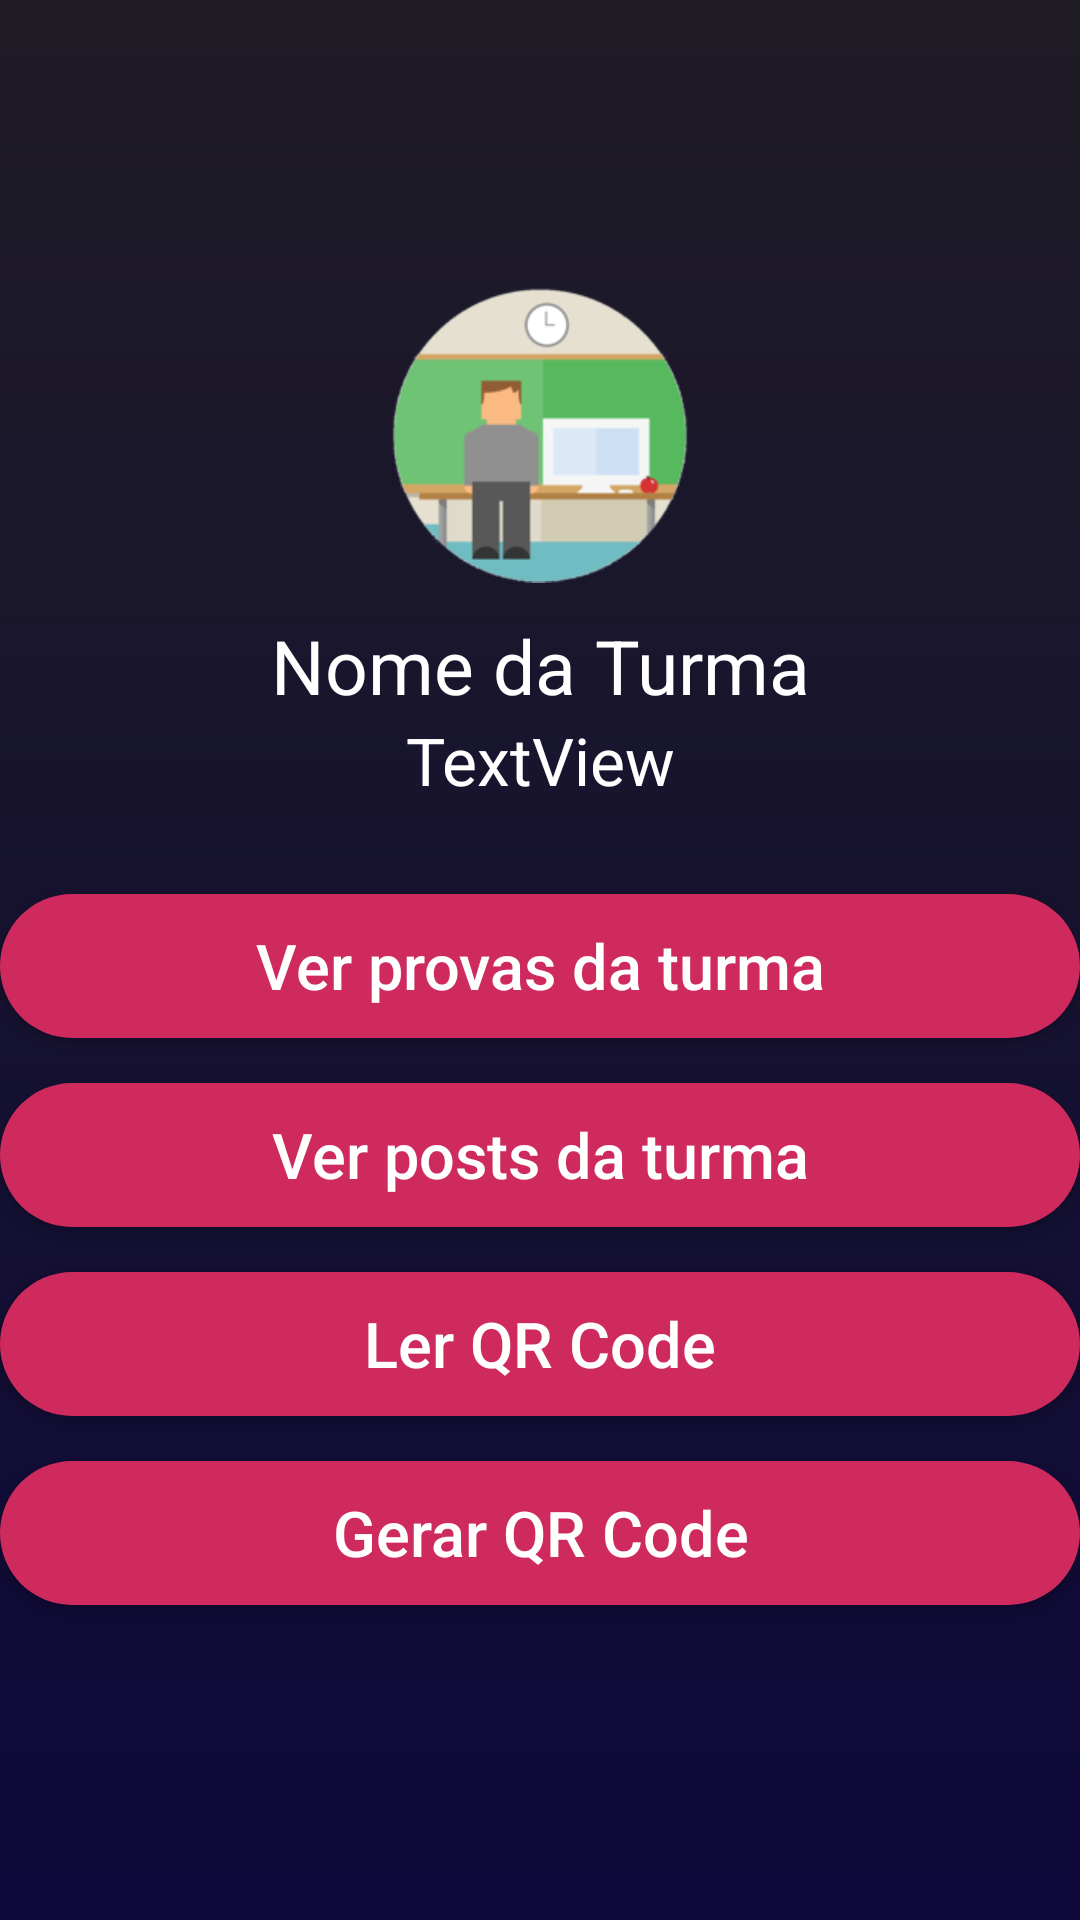

Layout XML and referenced resources for this Android screen:
<!-- AndroidManifest.xml: activity theme AppTheme.NoActionBar -->
<!-- res/layout/activity_exibe_turma.xml -->
<?xml version="1.0" encoding="utf-8"?>
<RelativeLayout
        xmlns:android="http://schemas.android.com/apk/res/android"
        xmlns:tools="http://schemas.android.com/tools"
        android:orientation="vertical"
        android:layout_width="match_parent"
        android:layout_height="match_parent"
        android:background="@drawable/login_background"
>

    <LinearLayout android:layout_width="match_parent"
                  android:layout_height="wrap_content"
                  android:orientation="vertical"
                  android:layout_centerVertical="true">

        <ImageView android:layout_width="100dp"
                   android:layout_height="100dp"
                   android:src="@drawable/sala"
                   android:layout_gravity="center_horizontal"
                   android:layout_marginBottom="10dp"/>

        <TextView
                android:text="Nome da Turma"
                android:layout_width="match_parent"
                android:layout_height="wrap_content"
                android:textAlignment="center"
                android:textColor="@color/white"
                android:textSize="25sp"/>

        <TextView
                android:text="TextView"
                android:layout_width="match_parent"
                android:layout_height="wrap_content"
                android:textSize="22sp"
                android:id="@+id/nomeTurmaAtual"
                android:textAlignment="center"
                android:textColor="@color/white"/>

        <Button
                android:id="@+id/btnVerProvas"
                android:layout_marginTop="30dp"
                android:layout_width="match_parent"
                android:layout_height="wrap_content"
                android:background="@drawable/button_background"
                android:text="Ver provas da turma"
                android:textColor="@color/white"
                android:textAllCaps="false"
                android:textSize="21sp"
                />

        <Button
                android:id="@+id/btnVerPosts"
                android:layout_marginTop="15dp"
                android:layout_width="match_parent"
                android:layout_height="wrap_content"
                android:background="@drawable/button_background"
                android:text="Ver posts da turma"
                android:textColor="@color/white"
                android:textAllCaps="false"
                android:textSize="21sp"
                android:layout_marginBottom="10dp"/>

        <Button

                android:id="@+id/btn_lerqr"
                android:layout_marginTop="5dp"
                android:layout_width="match_parent"
                android:layout_height="wrap_content"
                android:background="@drawable/button_background"
                android:text="Ler QR Code"
                android:textColor="@color/white"
                android:textAllCaps="false"
                android:textSize="21sp"
                android:layout_marginBottom="10dp"
        />

        <Button
                android:id="@+id/btn_create_qr"
                android:layout_marginTop="5dp"
                android:layout_width="match_parent"
                android:layout_height="wrap_content"
                android:background="@drawable/button_background"
                android:text="Gerar QR Code"
                android:textColor="@color/white"
                android:textAllCaps="false"
                android:textSize="21sp"
                android:layout_marginBottom="10dp"/>


    </LinearLayout>
</RelativeLayout>
<!-- resources referenced by this layout -->
<resources>
  <color name="white">#ffffff</color>
  <!-- drawable button_background (drawable) -->
  <?xml version="1.0" encoding="utf-8"?>
  <shape xmlns:android="http://schemas.android.com/apk/res/android"
          android:shape="rectangle">
          <solid android:color="@color/ButtonColor"/>
          <corners android:radius="30dp"/>
  
  </shape>
  <!-- drawable login_background (drawable) -->
  <?xml version="1.0" encoding="utf-8"?>
  <shape xmlns:android="http://schemas.android.com/apk/res/android"
  android:shape="rectangle">
      <gradient android:startColor="@color/PrimaryLoginDark"
                android:endColor="@color/PrimaryLogin"
                android:angle="270"></gradient>
  
  </shape>
  <!-- drawable sala: png bitmap (drawable, 18416 bytes) -->
  <style name="AppTheme.NoActionBar">
          <item name="windowActionBar">false</item>
          <item name="windowNoTitle">true</item>
      </style>
  <color name="ButtonColor">#CE2A5E</color>
  <color name="PrimaryLoginDark">#1F1C26</color>
  <color name="PrimaryLogin">#0E093A</color>
</resources>
